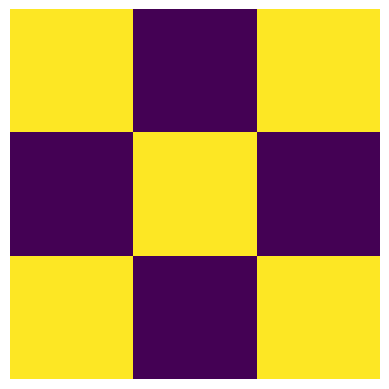

Python code for this plot:
import numpy as np
import matplotlib.pyplot as plt

# img[i j] - rgb color, i - row, j - column
img = np.array([
    [255, 255, 255, 255, 255, 255, 0, 0, 0, 0, 0, 0, 255, 255, 255, 255, 255, 255],
    [255, 255, 255, 255, 255, 255, 0, 0, 0, 0, 0, 0, 255, 255, 255, 255, 255, 255],
    [255, 255, 255, 255, 255, 255, 0, 0, 0, 0, 0, 0, 255, 255, 255, 255, 255, 255],
    [255, 255, 255, 255, 255, 255, 0, 0, 0, 0, 0, 0, 255, 255, 255, 255, 255, 255],
    [255, 255, 255, 255, 255, 255, 0, 0, 0, 0, 0, 0, 255, 255, 255, 255, 255, 255],
    [255, 255, 255, 255, 255, 255, 0, 0, 0, 0, 0, 0, 255, 255, 255, 255, 255, 255],
    [0, 0, 0, 0, 0, 0, 255, 255, 255, 255, 255, 255, 0, 0, 0, 0, 0, 0],
    [0, 0, 0, 0, 0, 0, 255, 255, 255, 255, 255, 255, 0, 0, 0, 0, 0, 0],
    [0, 0, 0, 0, 0, 0, 255, 255, 255, 255, 255, 255, 0, 0, 0, 0, 0, 0],
    [0, 0, 0, 0, 0, 0, 255, 255, 255, 255, 255, 255, 0, 0, 0, 0, 0, 0],
    [0, 0, 0, 0, 0, 0, 255, 255, 255, 255, 255, 255, 0, 0, 0, 0, 0, 0],
    [0, 0, 0, 0, 0, 0, 255, 255, 255, 255, 255, 255, 0, 0, 0, 0, 0, 0],
    [255, 255, 255, 255, 255, 255, 0, 0, 0, 0, 0, 0, 255, 255, 255, 255, 255, 255],
    [255, 255, 255, 255, 255, 255, 0, 0, 0, 0, 0, 0, 255, 255, 255, 255, 255, 255],
    [255, 255, 255, 255, 255, 255, 0, 0, 0, 0, 0, 0, 255, 255, 255, 255, 255, 255],
    [255, 255, 255, 255, 255, 255, 0, 0, 0, 0, 0, 0, 255, 255, 255, 255, 255, 255],
    [255, 255, 255, 255, 255, 255, 0, 0, 0, 0, 0, 0, 255, 255, 255, 255, 255, 255],
    [255, 255, 255, 255, 255, 255, 0, 0, 0, 0, 0, 0, 255, 255, 255, 255, 255, 255]

])

plt.imshow(img)
# delete axis
plt.axis('off')

plt.show()
